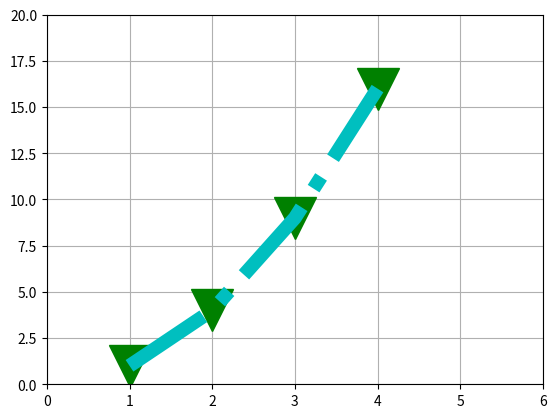

Reproduce this figure in Python.
#https://matplotlib.org/users/pyplot_tutorial.html

'''
import matplotlib.pyplot as plt
plt.plot([1,2,3,4], [1,4,9,16], 'gv', markersize=30)
plt.plot([1,2,3,4], [1,4,9,16],'-.c', linewidth=10)
plt.axis([0, 6, 0, 20])
plt.grid()
plt.show()
'''

import matplotlib.pyplot as plt
plt.plot([1,2,3,4], [1,4,9,16], 'gv', markersize=30)
plt.plot([1,2,3,4], [1,4,9,16],'-.c', linewidth=10)
plt.axis([0, 6, 0, 20])
plt.grid()
plt.show()

'''
import numpy as np
import matplotlib.pyplot as plt

# evenly sampled time at 200ms intervals
t = np.arange(0., 5., 0.2)

# red dashes, blue squares and green triangles
plt.plot(t, t, 'r--', t, t**2, 'bs', t, t**3, 'g^')
plt.show()
'''

'''
import matplotlib.pyplot as plt
plt.plot([1,2,3,4,6,8], [1,4,9,16,20,5], 'ro')
plt.axis([0, 10, 0, 25])
plt.show()
'''

'''
import matplotlib.pyplot as plt
plt.plot([1,2,3,4,5,6])
plt.ylabel('some numbers')
plt.xlabel('some other numbers')
plt.show()
'''
# yy = np.sin(x)
# plt.plot(x,yy)
# plt.show(x,y)
# plt.show(x,yy)
